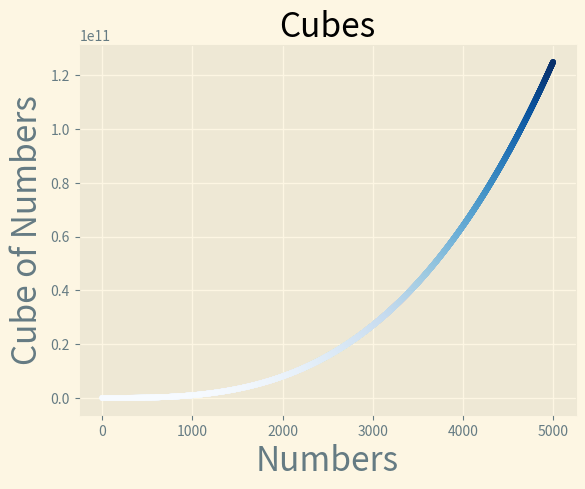

Source code (Python):
import matplotlib.pyplot as plt

input_values = [1,2,3,4,5]
cubes = [1,8,27,64,125]

input_values_2 = range(1,5001)
cubes_2 = [input**3 for input in input_values_2]

plt.style.use('Solarize_Light2')

fig, ax = plt.subplots()

ax.scatter(input_values_2, cubes_2, c=cubes_2, cmap=plt.cm.Blues, s=10)

ax.set_title("Cubes", fontsize=24)
ax.set_xlabel("Numbers", fontsize=24)
ax.set_ylabel("Cube of Numbers", fontsize=24)

plt.show()